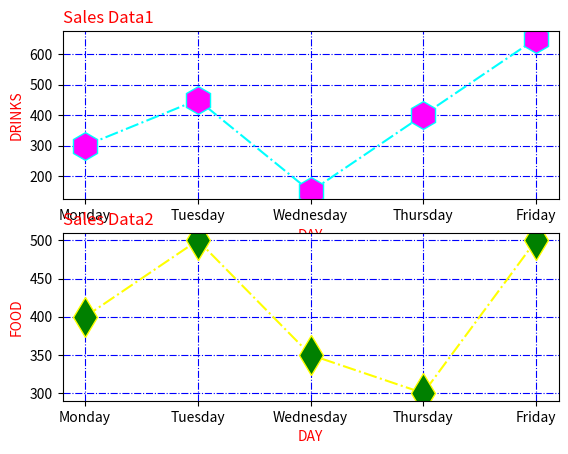

Write the Python code that produced this figure.
import matplotlib.pyplot as plt
import numpy as np

day =np.array(['Monday','Tuesday','Wednesday','Thursday','Friday'])
inc = np.array([300,450,150,400,650])
plt.subplot(2,1,1)
plt.title("Sales Data1",loc="left",color="red")
plt.xlabel('DAY',color="red")
plt.ylabel('DRINKS',color="red")
plt.grid(color="Blue",linestyle="dashdot")
plt.plot(day,inc,color="cyan",marker="h",markerfacecolor="magenta",markersize="20",linestyle="dashdot")
day =np.array(['Monday','Tuesday','Wednesday','Thursday','Friday'])
inc2=np.array([400,500,350,300,500])
plt.subplot(2,1,2)
plt.xlabel('DAY',color="red")
plt.ylabel('FOOD',color="red")
plt.title("Sales Data2",loc="left",color="red")
plt.grid(color="Blue",linestyle="dashdot")
plt.plot(day,inc2,color="yellow",marker="d",markerfacecolor="green",markersize="20",linestyle="dashdot")
plt.show()